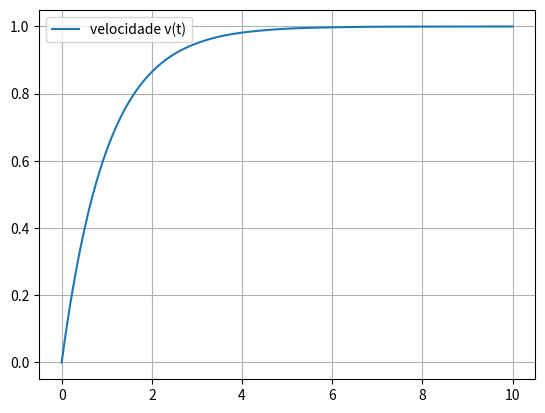

Recreate this plot in Python.
import matplotlib
import numpy as np
import matplotlib.pyplot as plt
from scipy.integrate import solve_ivp
import sympy as sp

a=1
b=1


def drude(t, Y):
    x, v = Y
    return [v, -a*v + b]

t_span = (0, 10)
t_eval = np.linspace(0, 10, 200)

y0 = [0, 0]  # x(0)=0, v(0)=0

sol = solve_ivp(drude, t_span, y0, t_eval=t_eval)

#plt.plot(sol.t, sol.y[0], label='posição x(t)')
plt.plot(sol.t, sol.y[1], label='velocidade v(t)')
plt.legend()
plt.grid()
plt.show()
